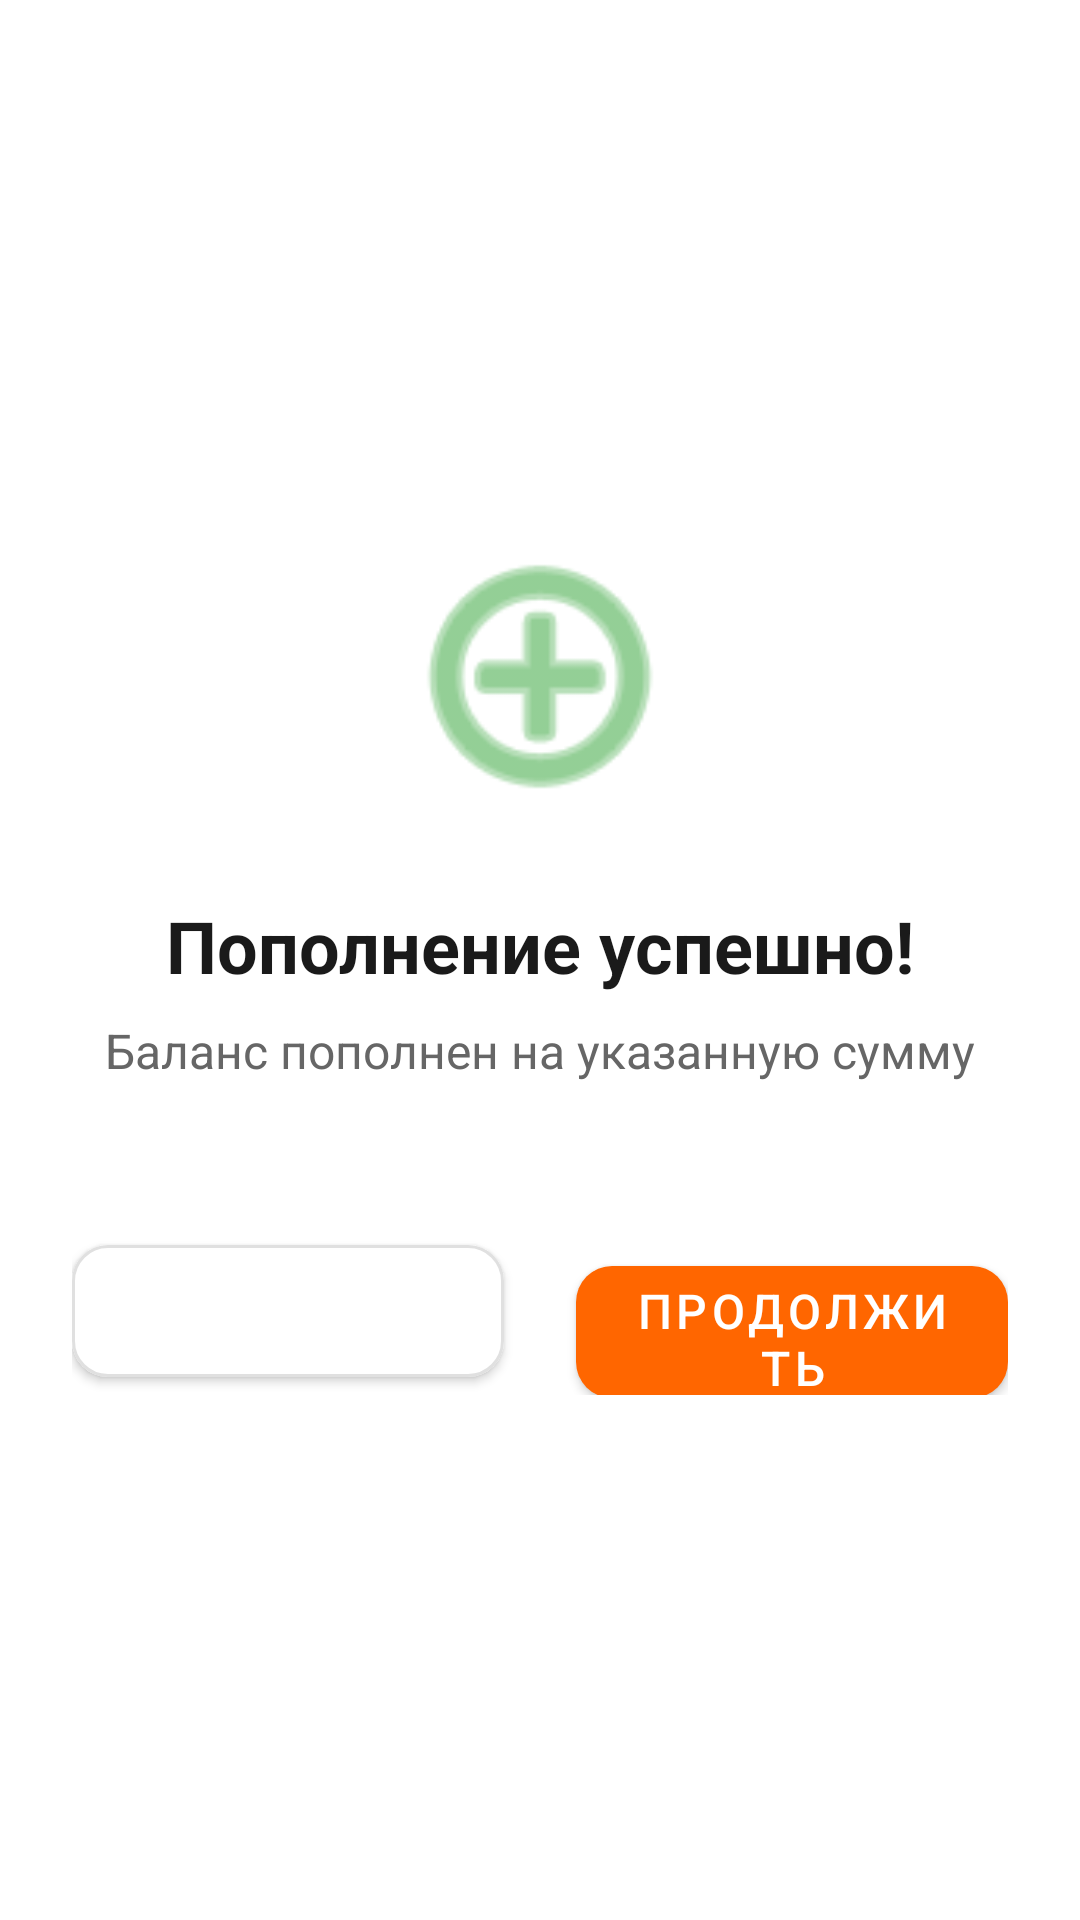

Android layout source for this screen:
<!-- AndroidManifest.xml: activity theme Theme.MaterialComponents.Light.NoActionBar -->
<!-- res/layout/fragment_top_up_success.xml -->
<?xml version="1.0" encoding="utf-8"?>
<LinearLayout
    xmlns:android="http://schemas.android.com/apk/res/android"
    xmlns:app="http://schemas.android.com/apk/res-auto"
    android:layout_width="match_parent"
    android:layout_height="match_parent"
    android:gravity="center"
    android:orientation="vertical"
    android:padding="24dp">

    
    <ImageView
        android:layout_width="100dp"
        android:layout_height="100dp"
        android:src="@android:drawable/ic_menu_add"
        android:tint="@color/success"
        android:contentDescription="Успешная оплата" />

    
    <TextView
        android:layout_width="wrap_content"
        android:layout_height="wrap_content"
        android:layout_marginTop="24dp"
        android:text="Пополнение успешно!"
        android:textColor="@color/text_primary"
        android:textSize="24sp"
        android:textStyle="bold" />

    <TextView
        android:layout_width="wrap_content"
        android:layout_height="wrap_content"
        android:layout_marginTop="8dp"
        android:text="Баланс пополнен на указанную сумму"
        android:textColor="@color/text_secondary"
        android:textSize="16sp" />

    
    <LinearLayout
        android:layout_width="match_parent"
        android:layout_height="wrap_content"
        android:orientation="horizontal"
        android:layout_marginTop="48dp">

        <com.google.android.material.button.MaterialButton
            android:id="@+id/btn_back"
            android:layout_width="0dp"
            android:layout_height="56dp"
            android:layout_weight="1"
            android:layout_marginEnd="12dp"
            android:text="Вернуться"
            android:textSize="16sp"
            app:cornerRadius="12dp"
            app:backgroundTint="@color/card_background"
            app:strokeColor="@color/divider"
            app:strokeWidth="1dp" />

        <com.google.android.material.button.MaterialButton
            android:id="@+id/btn_continue"
            android:layout_width="0dp"
            android:layout_height="56dp"
            android:layout_weight="1"
            android:layout_marginStart="12dp"
            android:text="Продолжить"
            android:textSize="16sp"
            app:cornerRadius="12dp"
            app:backgroundTint="@color/primary" />

    </LinearLayout>

</LinearLayout>
<!-- resources referenced by this layout -->
<resources>
  <color name="card_background">#FFFFFF</color>
  <color name="divider">#E0E0E0</color>
  <color name="primary">#FF6600</color>
  <color name="success">#4CAF50</color>
  <color name="text_primary">#1A1A1A</color>
  <color name="text_secondary">#666666</color>
</resources>
